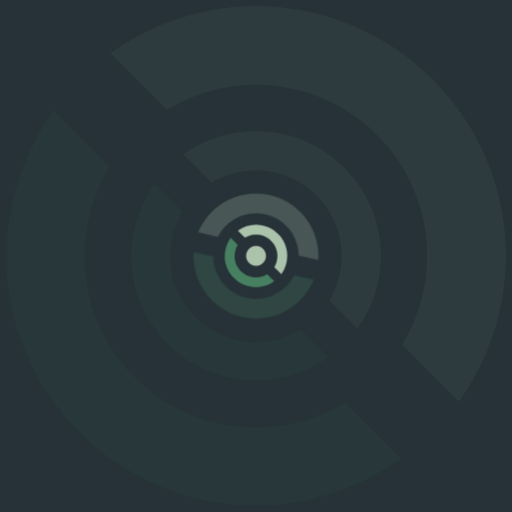
t = 0.00 s
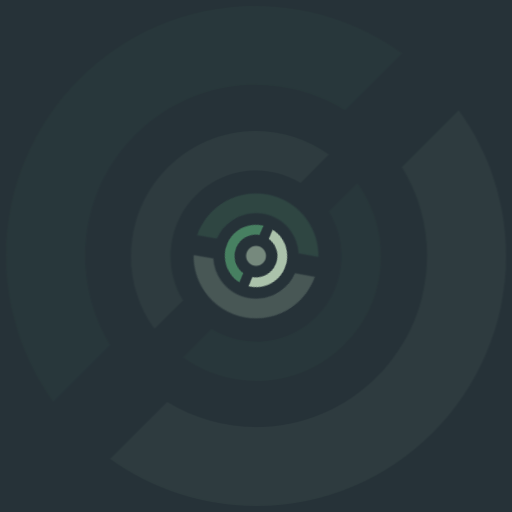
t = 0.50 s
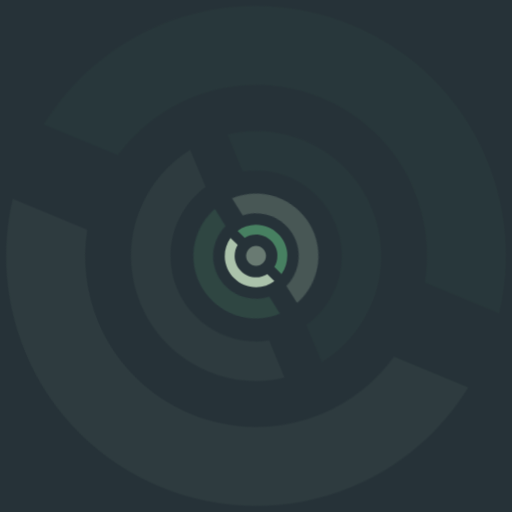
t = 0.88 s
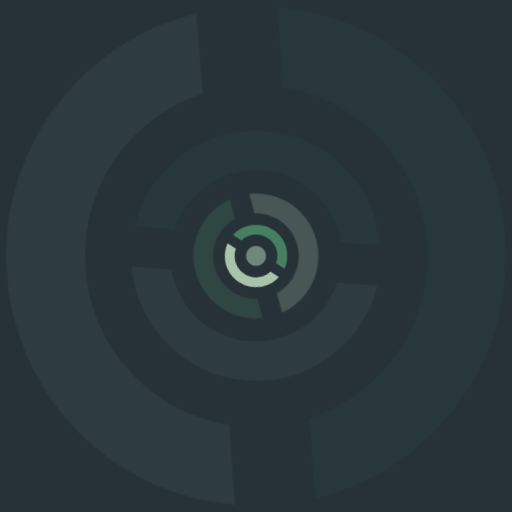
t = 1.23 s
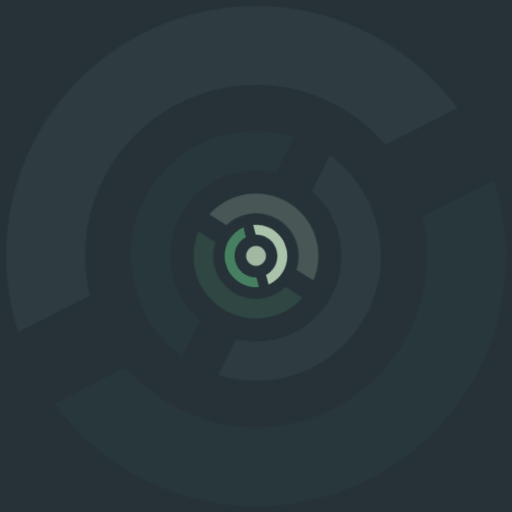
t = 1.60 s
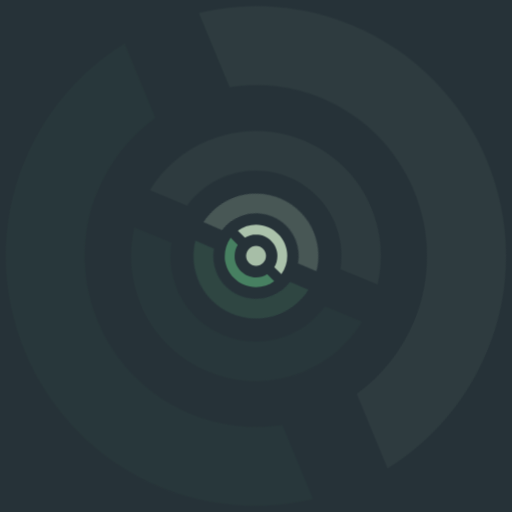
t = 2.13 s

The animated SVG that drew these frames (rendered in a browser with its animation timeline set to each time). Animation: 3 CSS @keyframes rules; one cycle of 2.50 s, repeats indefinitely.

<?xml version="1.0" encoding="UTF-8" standalone="no"?>
<!-- Created with Inkscape (http://www.inkscape.org/) -->

<svg
   version="1.1"
   id="svg2"
   width="720"
   height="720"
   viewBox="0 0 720 720"
   sodipodi:docname="void-animation-2.svg"
   inkscape:version="1.4 (e7c3feb100, 2024-10-09)"
   xmlns:inkscape="http://www.inkscape.org/namespaces/inkscape"
   xmlns:sodipodi="http://sodipodi.sourceforge.net/DTD/sodipodi-0.dtd"
   xmlns="http://www.w3.org/2000/svg"
   xmlns:svg="http://www.w3.org/2000/svg">
  <style
     id="style1">
   @keyframes spin {
     100% { transform: rotate(360deg); }
   }

   @keyframes swing {
     10%   { transform: rotate(0deg); }
     45%  { transform: rotate(-180deg); }
     55%  { transform: rotate(-180deg); }
     90% { transform: rotate(0deg); }
   }

   @keyframes flash {
     50%  { opacity: 0.5; }
   }

   .center {
     transform-origin: center;
     transform-box: fill-box;
   }

   #ring4 {
      animation: spin 2s linear infinite reverse;
   }
   #ring3 {
      animation: spin 2s linear infinite;
   }
   #ring2 {
      animation: spin 2s cubic-bezier(0.68, -0.55, 0.27, 1.55) infinite reverse;
      animation-delay: -0.5s;
   }
   #ring1{
      animation: swing 2s ease-in-out infinite;
   }
   #dot {
      animation: flash 2s cubic-bezier(0.4, 0, 0.2, 1) infinite;
   }
  </style>
  <defs
     id="defs6">
    <inkscape:path-effect
       effect="knot"
       id="path-effect29"
       is_visible="true"
       lpeversion="1"
       switcher_size="15"
       interruption_width="3"
       prop_to_stroke_width="true"
       add_stroke_width="inkscape_1.0_and_up"
       both="false"
       inverse_width="false"
       add_other_stroke_width="inkscape_1.0_and_up"
       crossing_points_vector="" />
    <clipPath
       clipPathUnits="userSpaceOnUse"
       id="clipPath20">
      <path
         d="M 0,2160 H 3840 V 0 H 0 Z"
         id="path18" />
    </clipPath>
    <clipPath
       clipPathUnits="userSpaceOnUse"
       id="clipPath30">
      <path
         d="M 0,2160 H 3840 V 0 H 0 Z"
         id="path28" />
    </clipPath>
    <clipPath
       clipPathUnits="userSpaceOnUse"
       id="clipPath46">
      <path
         d="M 1298.3,1701.85 H 2542.31 V 457.844 H 1298.3 Z"
         id="path44" />
    </clipPath>
    <clipPath
       clipPathUnits="userSpaceOnUse"
       id="clipPath86">
      <path
         d="M 676.494,2323.66 H 3164.51 V -164.353 H 676.494 Z"
         id="path84" />
    </clipPath>
    <clipPath
       clipPathUnits="userSpaceOnUse"
       id="clipPath106">
      <path
         d="M -567.512,3567.66 H 4408.51 V -1408.36 H -567.512 Z"
         id="path104" />
    </clipPath>
  </defs>
  <sodipodi:namedview
     id="namedview4"
     pagecolor="#505050"
     bordercolor="#eeeeee"
     borderopacity="1"
     inkscape:showpageshadow="0"
     inkscape:pageopacity="0"
     inkscape:pagecheckerboard="0"
     inkscape:deskcolor="#505050"
     showgrid="false"
     inkscape:zoom="1"
     inkscape:cx="328.5"
     inkscape:cy="348"
     inkscape:window-width="1299"
     inkscape:window-height="1053"
     inkscape:window-x="4"
     inkscape:window-y="23"
     inkscape:window-maximized="1"
     inkscape:current-layer="layer1">
    <inkscape:page
       x="0"
       y="0"
       id="page8"
       width="720"
       height="720"
       margin="0"
       bleed="0" />
  </sodipodi:namedview>
  <g
     id="g10"
     inkscape:groupmode="layer"
     inkscape:label="Page 1"
     transform="matrix(1.3333333,0,0,-1.3333333,0,2880)"
     style="display:inline">
    <path
       d="m 0,1620.0001 h 540.00001 v 540 H 0 Z"
       style="fill:#263238;fill-opacity:1;fill-rule:nonzero;stroke:none;stroke-width:0.1875"
       id="path12"
       inkscape:label="background" />
    <g
       inkscape:groupmode="layer"
       id="layer1"
       inkscape:label="void-logo">
      <g
         class="center"
         id="ring4">
      <g
         clip-path="url(#clipPath106)"
         opacity="0.0599976"
         id="g116"
         style="display:inline"
         transform="matrix(0.10597699,0,0,0.10597706,66.471268,1775.5818)"
         inkscape:label="ring4">
        <path
           d="m 0,0 -565.118,565.118 c -266.627,-163.099 -573.005,-249.658 -885.561,-250.189 -940.318,-0.002 -1702.596,762.276 -1702.594,1702.594 0.752,312.444 87.466,618.657 250.646,885.104 l -566.19,566.19 c -304.723,-422.631 -469.075,-930.263 -469.873,-1451.294 0,-1374.09 1113.92,-2488.011 2488.011,-2488.011 C -929.791,-469.382 -422.387,-304.82 0,0"
           style="display:inline;fill:#478061;fill-opacity:1;fill-rule:nonzero;stroke:none"
           id="path112"
           transform="translate(3371.1787,-937.87007)" />
        <path
           d="m 0,0 c -520.888,-1.106 -1028.292,-165.669 -1450.679,-470.489 l 565.118,-565.118 c 266.627,163.1 573.005,249.658 885.561,250.19 940.317,10e-4 1702.596,-762.277 1702.594,-1702.595 -0.752,-312.444 -87.467,-618.656 -250.646,-885.105 l 566.19,-566.188 c 304.722,422.631 469.075,930.263 469.874,1451.293 C 2488.012,-1113.921 1374.091,0 0,0"
           style="display:inline;fill:#abc2ab;fill-opacity:1;fill-rule:nonzero;stroke:none"
           id="path108"
           transform="translate(1920.5,3567.6646)" />
      </g>
      </g>
      <g
         class="center"
         id="ring3">
      <g
         clip-path="url(#clipPath86)"
         opacity="0.0599976"
         id="g96"
         style="display:inline"
         transform="matrix(0.10597699,0,0,0.10597706,66.471268,1775.5818)"
         inkscape:label="ring3">
        <path
           d="m 0,0 c -260.444,-0.553 -514.146,-82.834 -725.339,-235.245 l 282.559,-282.559 c 133.313,81.55 286.502,124.829 442.78,125.095 470.159,10e-4 851.298,-381.138 851.297,-851.297 -0.376,-156.222 -43.734,-309.328 -125.323,-442.552 l 283.095,-283.095 c 152.362,211.316 234.537,465.132 234.937,725.647 C 1244.006,-556.96 687.045,0 0,0"
           style="display:inline;fill:#abc2ab;fill-opacity:1;fill-rule:nonzero;stroke:none"
           id="path88"
           transform="translate(1920.5,2323.6587)" />
        <path
           d="m 0,0 -282.56,282.559 c -133.313,-81.55 -286.502,-124.83 -442.78,-125.095 -470.159,-0.001 -851.298,381.139 -851.297,851.297 0.376,156.222 43.733,309.329 125.323,442.552 l -283.095,283.095 c -152.362,-211.315 -234.537,-465.132 -234.937,-725.647 0,-687.045 556.961,-1244.006 1244.006,-1244.006 C -464.896,-234.691 -211.193,-152.41 0,0"
           style="display:inline;fill:#478061;fill-opacity:1;fill-rule:nonzero;stroke:none"
           id="path92"
           transform="translate(2645.8398,70.891577)" />
      </g>
      </g>
      <g
         class="center"
         id="ring2">
      <g
         clip-path="url(#clipPath46)"
         opacity="0.25"
         id="g56"
         style="display:inline"
         transform="matrix(0.10597699,0,0,0.10597706,66.471268,1775.5818)"
         inkscape:label="ring2">
        <path
           d="m 0,0 -141.28,141.279 c -66.657,-40.775 -143.251,-62.415 -221.39,-62.548 -235.08,0 -425.649,190.57 -425.648,425.649 0.188,78.112 21.866,154.664 62.661,221.277 l -141.548,141.547 c -76.18,-105.658 -117.268,-232.566 -117.468,-362.824 0,-343.523 278.48,-622.002 622.003,-622.002 C -232.448,-117.346 -105.597,-76.205 0,0"
           style="display:inline;fill:#478061;fill-opacity:1;fill-rule:nonzero;stroke:none"
           id="path52"
           transform="translate(2282.9756,575.46676)" />
        <path
           d="m 0,0 c -130.222,-0.276 -257.073,-41.417 -362.67,-117.622 l 141.28,-141.28 c 66.657,40.775 143.251,62.415 221.39,62.548 235.079,0 425.648,-190.569 425.648,-425.649 -0.188,-78.111 -21.867,-154.664 -62.661,-221.276 l 141.547,-141.548 c 76.181,105.659 117.27,232.567 117.469,362.824 C 622.003,-278.48 343.522,0 0,0"
           style="display:inline;fill:#abc2ab;fill-opacity:1;fill-rule:nonzero;stroke:none"
           id="path48"
           transform="translate(1920.3057,1701.8501)" />
      </g>
      </g>
      <g
         class="center"
         id="ring1">
      <g
         id="g4"
         inkscape:label="ring1"
         transform="matrix(0.28125001,0,0,0.28125001,0,1552.5001)">
        <path
           d="m 1028.3661,1104.9736 -26.6177,26.6178 c -12.55854,-7.6825 -26.98911,-11.7595 -41.71059,-11.7848 -44.28991,0 -80.19397,35.9043 -80.19397,80.194 0.0354,14.7166 4.12001,29.1392 11.80574,41.6892 l -26.66814,26.6683 c -14.35259,-19.9065 -22.09371,-43.8164 -22.13102,-68.3575 0,-64.7206 52.46625,-117.1877 117.18739,-117.1877 24.53391,0.053 48.43329,7.8034 68.32829,22.1607"
           style="display:inline;fill:#478061;fill-opacity:1;fill-rule:nonzero;stroke:none;stroke-width:0.376807"
           id="path38" />
        <path
           d="m 960.03781,1317.1883 c -24.53429,-0.052 -48.43366,-7.803 -68.32831,-22.1605 l 26.61765,-26.6176 c 12.55822,7.6825 26.9888,11.759 41.71066,11.7842 44.28949,0 80.19369,-35.9041 80.19369,-80.1937 -0.036,-14.7166 -4.1197,-29.1394 -11.8058,-41.6893 l 26.6682,-26.6679 c 14.3524,19.9064 22.0935,43.8162 22.1312,68.3572 0,64.721 -52.4666,117.1876 -117.18729,117.1876"
           style="display:inline;fill:#abc2ab;fill-opacity:1;fill-rule:nonzero;stroke:none;stroke-width:0.376807"
           id="path34" />
      </g>
      </g>
      <path
         d="m 270.00536,1900.4933 c 5.79514,0 10.4931,-4.698 10.4931,-10.4931 0,-5.7952 -4.69796,-10.4931 -10.4931,-10.4931 -5.79514,0 -10.4931,4.6979 -10.4931,10.4931 0,5.7951 4.69796,10.4931 10.4931,10.4931"
         style="display:inline;fill:#abc2ab;fill-opacity:1;fill-rule:nonzero;stroke:none;stroke-width:0.105977"
         id="dot"
         inkscape:label="dot" />
    </g>
  </g>
</svg>
